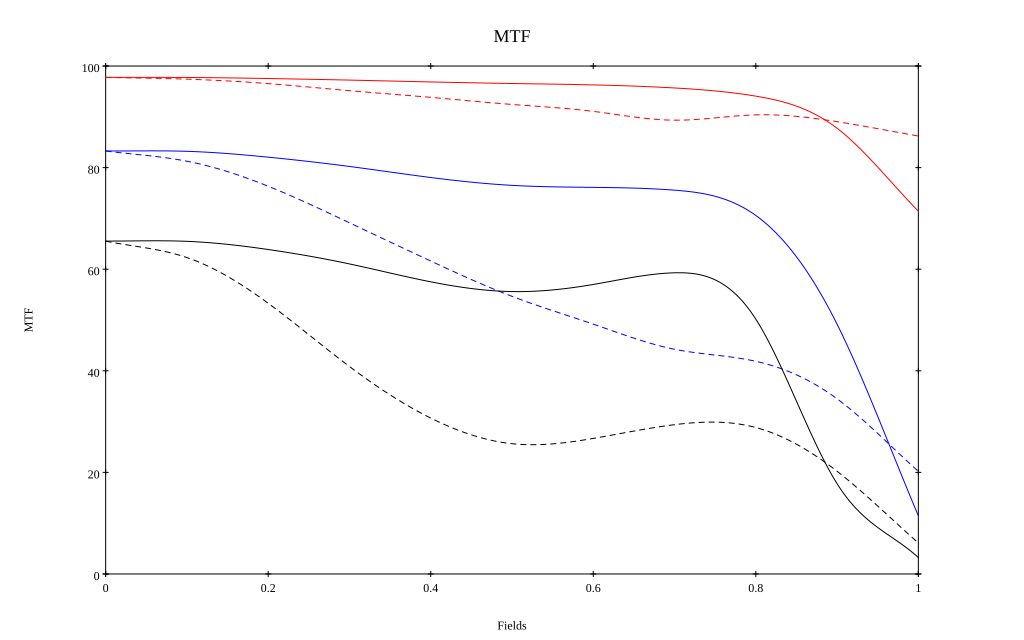

Data behind this chart, as committed beside it:
, 0, 0.1, 0.2, 0.3, 0.4, 0.5, 0.6, 0.7, 0.8, 0.9, 1
10 sag, 0.978, 0.977, 0.975, 0.972, 0.969, 0.966, 0.963, 0.957, 0.941, 0.877, 0.714
10 tan, 0.978, 0.974, 0.965, 0.951, 0.938, 0.924, 0.911, 0.893, 0.904, 0.89, 0.862
30 sag, 0.833, 0.832, 0.821, 0.802, 0.781, 0.765, 0.761, 0.756, 0.706, 0.492, 0.115
30 tan, 0.833, 0.813, 0.763, 0.691, 0.616, 0.547, 0.492, 0.442, 0.419, 0.345, 0.202
50 sag, 0.655, 0.655, 0.639, 0.61, 0.575, 0.556, 0.57, 0.593, 0.502, 0.178, 0.032
50 tan, 0.655, 0.623, 0.533, 0.408, 0.307, 0.256, 0.267, 0.294, 0.288, 0.202, 0.061
